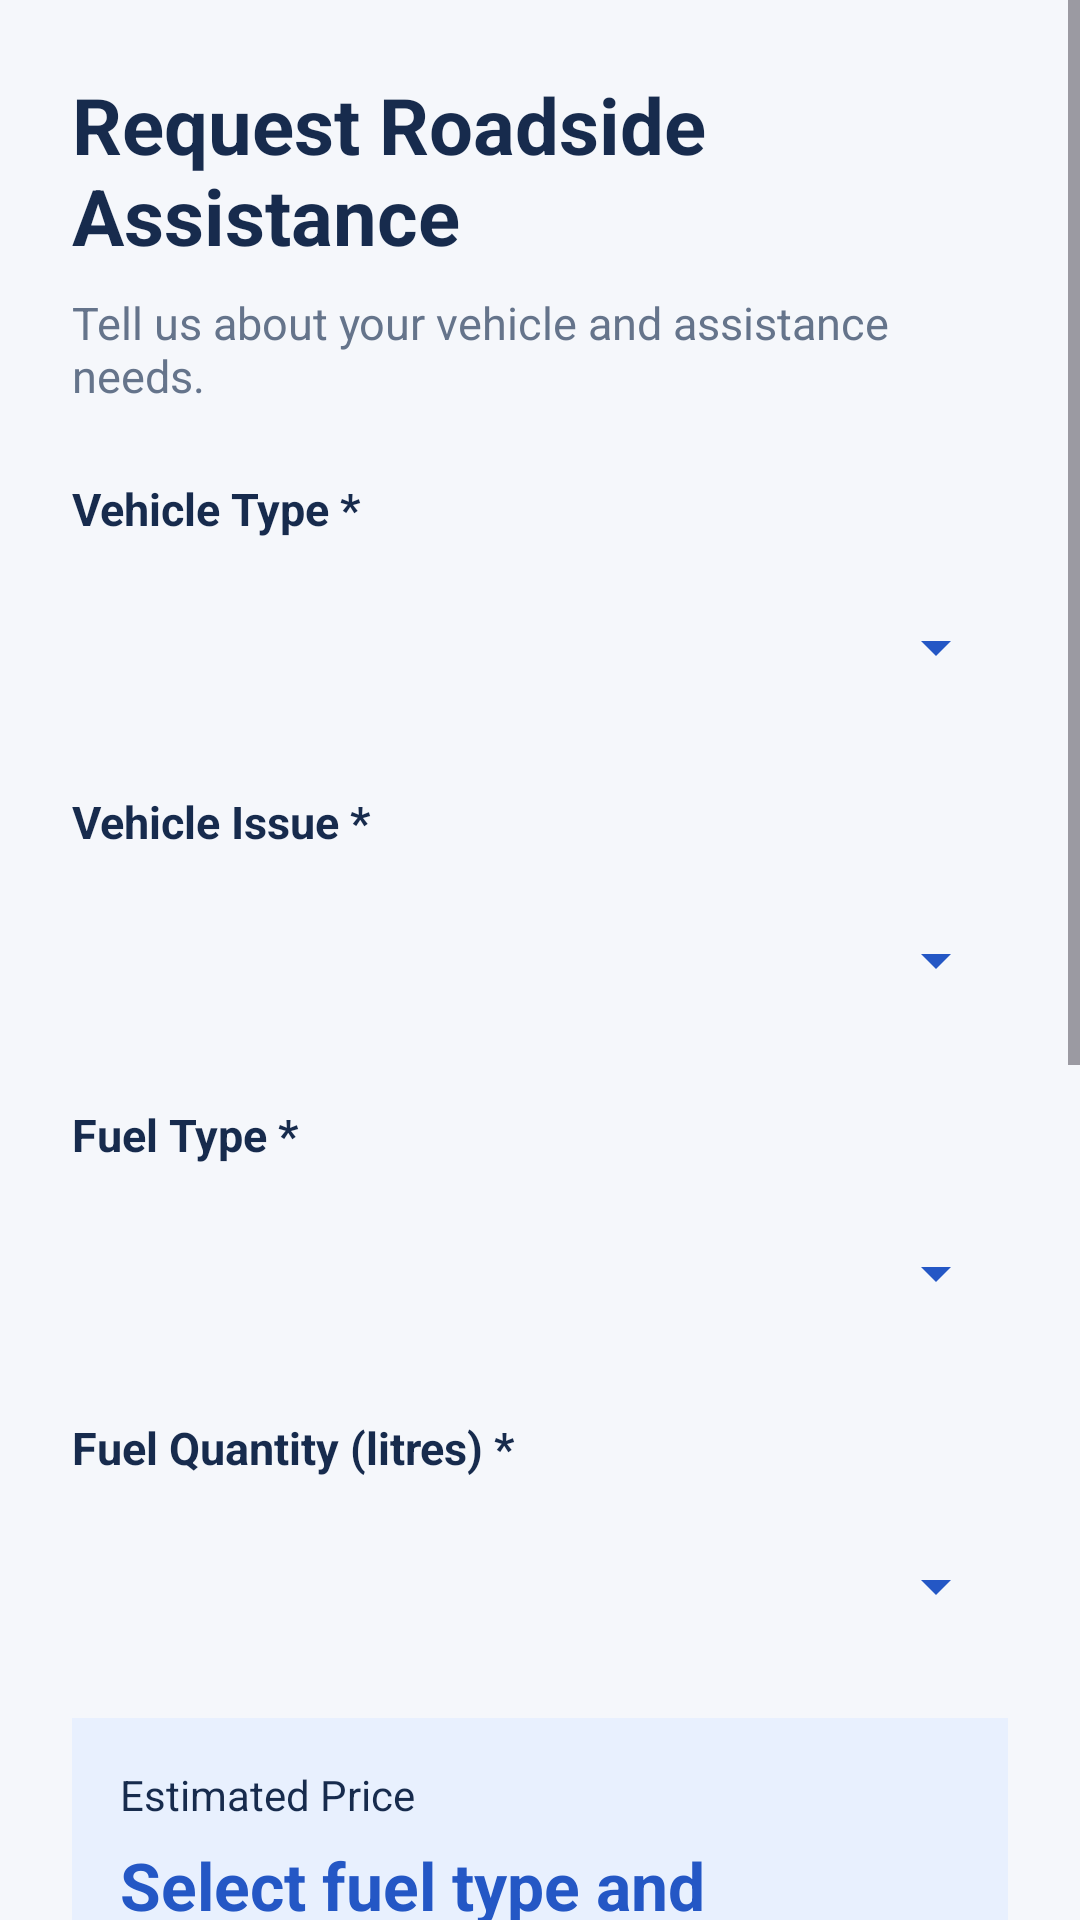

Produce the Android XML layout that renders to this screen, including the resource entries it uses.
<!-- AndroidManifest.xml: application theme Theme.RoadsideAssistance -->
<!-- res/layout/activity_battery_help.xml -->
<?xml version="1.0" encoding="utf-8"?>
<ScrollView xmlns:android="http://schemas.android.com/apk/res/android"
    android:layout_width="match_parent"
    android:layout_height="match_parent"
    android:background="#F5F7FB"
    android:fillViewport="true"
    android:clipToPadding="false">

    <LinearLayout
        android:layout_width="match_parent"
        android:layout_height="wrap_content"
        android:orientation="vertical"
        android:padding="24dp">

        <TextView
            android:layout_width="match_parent"
            android:layout_height="wrap_content"
            android:text="Request Roadside Assistance"
            android:textColor="#172B4D"
            android:textSize="26sp"
            android:textStyle="bold" />

        <TextView
            android:layout_width="match_parent"
            android:layout_height="wrap_content"
            android:layout_marginTop="8dp"
            android:layout_marginBottom="24dp"
            android:text="Tell us about your vehicle and assistance needs."
            android:textColor="#65748B"
            android:textSize="15sp" />

        
        <TextView
            android:layout_width="match_parent"
            android:layout_height="wrap_content"
            android:text="Vehicle Type *"
            android:textColor="#172B4D"
            android:textSize="15sp"
            android:textStyle="bold" />

        <Spinner
            android:id="@+id/spVehicleType"
            android:layout_width="match_parent"
            android:layout_height="56dp"
            android:layout_marginTop="8dp"
            android:paddingStart="12dp"
            android:paddingEnd="12dp"
            android:backgroundTint="#2457C5" />

        
        <TextView
            android:layout_width="match_parent"
            android:layout_height="wrap_content"
            android:layout_marginTop="20dp"
            android:text="Vehicle Issue *"
            android:textColor="#172B4D"
            android:textSize="15sp"
            android:textStyle="bold" />

        <Spinner
            android:id="@+id/spBatteryIssue"
            android:layout_width="match_parent"
            android:layout_height="56dp"
            android:layout_marginTop="8dp"
            android:paddingStart="12dp"
            android:paddingEnd="12dp"
            android:backgroundTint="#2457C5" />

        
        <LinearLayout
            android:id="@+id/tireSpecialistsContainer"
            android:layout_width="match_parent"
            android:layout_height="wrap_content"
            android:layout_marginTop="14dp"
            android:orientation="vertical"
            android:padding="14dp"
            android:background="#EAF1FF"
            android:visibility="gone">

            <TextView
                android:layout_width="match_parent"
                android:layout_height="wrap_content"
                android:text="Available Tire Specialists"
                android:textColor="#173B6C"
                android:textSize="17sp"
                android:textStyle="bold" />

            <TextView
                android:id="@+id/tvTireSpecialistsMessage"
                android:layout_width="match_parent"
                android:layout_height="wrap_content"
                android:layout_marginTop="4dp"
                android:text="Loading specialists..."
                android:textColor="#65748B"
                android:textSize="13sp" />

        </LinearLayout>

        
        <TextView
            android:layout_width="match_parent"
            android:layout_height="wrap_content"
            android:layout_marginTop="20dp"
            android:text="Fuel Type *"
            android:textColor="#172B4D"
            android:textSize="15sp"
            android:textStyle="bold" />

        <Spinner
            android:id="@+id/spFuelType"
            android:layout_width="match_parent"
            android:layout_height="56dp"
            android:layout_marginTop="8dp"
            android:paddingStart="12dp"
            android:paddingEnd="12dp"
            android:backgroundTint="#2457C5" />

        
        <TextView
            android:id="@+id/tvFuelQuantityLabel"
            android:layout_width="match_parent"
            android:layout_height="wrap_content"
            android:layout_marginTop="20dp"
            android:text="Fuel Quantity (litres) *"
            android:textColor="#172B4D"
            android:textSize="15sp"
            android:textStyle="bold" />

        <Spinner
            android:id="@+id/spFuelQuantity"
            android:layout_width="match_parent"
            android:layout_height="56dp"
            android:layout_marginTop="8dp"
            android:paddingStart="12dp"
            android:paddingEnd="12dp"
            android:backgroundTint="#2457C5" />

        
        <LinearLayout
            android:layout_width="match_parent"
            android:layout_height="wrap_content"
            android:layout_marginTop="16dp"
            android:orientation="vertical"
            android:padding="16dp"
            android:background="#E8F0FE">

            <TextView
                android:layout_width="match_parent"
                android:layout_height="wrap_content"
                android:text="Estimated Price"
                android:textColor="#172B4D"
                android:textSize="14sp" />

            <TextView
                android:id="@+id/tvEstimatedPrice"
                android:layout_width="match_parent"
                android:layout_height="wrap_content"
                android:layout_marginTop="6dp"
                android:text="Select fuel type and quantity"
                android:textColor="#2457C5"
                android:textSize="22sp"
                android:textStyle="bold" />

            <TextView
                android:id="@+id/tvPriceNote"
                android:layout_width="match_parent"
                android:layout_height="wrap_content"
                android:layout_marginTop="6dp"
                android:text="Illustrative rates only. Final charges may vary."
                android:textColor="#65748B"
                android:textSize="12sp" />

        </LinearLayout>

        
        <TextView
            android:layout_width="match_parent"
            android:layout_height="wrap_content"
            android:layout_marginTop="20dp"
            android:text="Your Location *"
            android:textColor="#172B4D"
            android:textSize="15sp"
            android:textStyle="bold" />

        <EditText
            android:id="@+id/etBatteryLocation"
            android:layout_width="match_parent"
            android:layout_height="wrap_content"
            android:minHeight="56dp"
            android:layout_marginTop="8dp"
            android:backgroundTint="#2457C5"
            android:hint="Enter address or nearby landmark"
            android:inputType="textPostalAddress"
            android:padding="14dp"
            android:textColor="#172B4D"
            android:textColorHint="#8995A8" />

        
        <TextView
            android:layout_width="match_parent"
            android:layout_height="wrap_content"
            android:layout_marginTop="20dp"
            android:text="Additional Details (Optional)"
            android:textColor="#172B4D"
            android:textSize="15sp"
            android:textStyle="bold" />

        <EditText
            android:id="@+id/etBatteryDescription"
            android:layout_width="match_parent"
            android:layout_height="wrap_content"
            android:minHeight="110dp"
            android:layout_marginTop="8dp"
            android:backgroundTint="#2457C5"
            android:gravity="top|start"
            android:hint="Describe your vehicle problem, symptoms or assistance needs..."
            android:inputType="textMultiLine|textCapSentences"
            android:padding="14dp"
            android:textColor="#172B4D"
            android:textColorHint="#8995A8" />

        
        <TextView
            android:id="@+id/tvBatteryMessage"
            android:layout_width="match_parent"
            android:layout_height="wrap_content"
            android:layout_marginTop="12dp"
            android:textColor="#C62828"
            android:textSize="14sp" />

        
        <Button
            android:id="@+id/btnSubmitBatteryRequest"
            android:layout_width="match_parent"
            android:layout_height="56dp"
            android:layout_marginTop="20dp"
            android:layout_marginBottom="12dp"
            android:backgroundTint="#2457C5"
            android:text="Submit Request"
            android:textAllCaps="false"
            android:textColor="#FFFFFF"
            android:textSize="16sp"
            android:textStyle="bold" />

        <TextView
            android:layout_width="match_parent"
            android:layout_height="wrap_content"
            android:layout_marginTop="8dp"
            android:gravity="center"
            android:text="You can edit or cancel your request before a technician is assigned."
            android:textColor="#65748B"
            android:textSize="13sp" />

    </LinearLayout>
</ScrollView>
<!-- resources referenced by this layout -->
<resources>
  <style name="Theme.RoadsideAssistance" parent="Base.Theme.RoadsideAssistance" />
  <style name="Base.Theme.RoadsideAssistance" parent="Theme.Material3.DayNight.NoActionBar">
          
          
      </style>
</resources>
